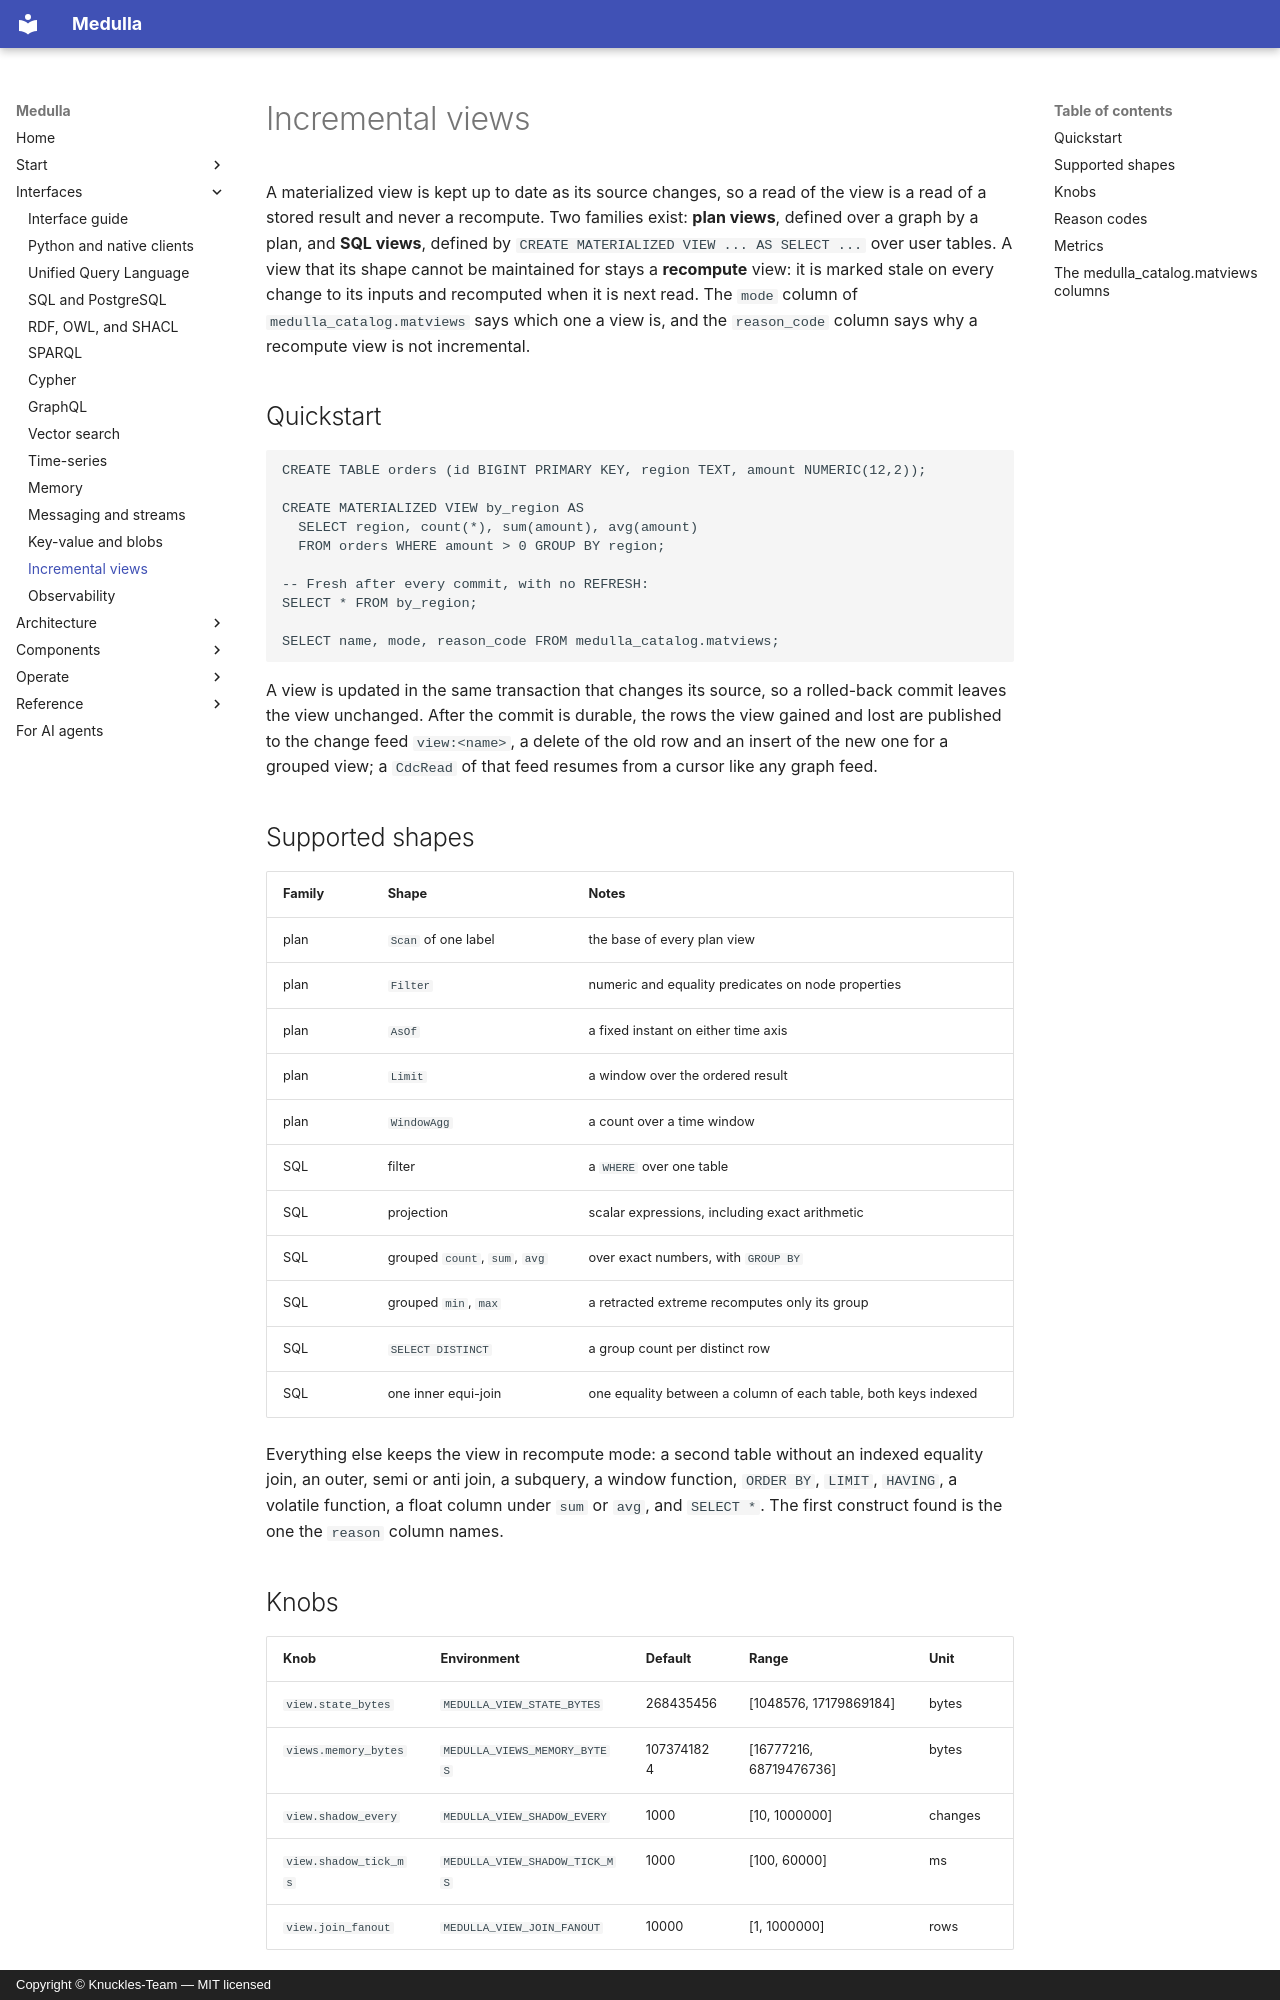

repository: Knuckles-Team/medulla · page: interfaces/incremental-views/index.html · generator: mkdocs · copyright: Copyright © Knuckles-Team — MIT licensed

# Incremental views

A materialized view is kept up to date as its source changes, so a read of the view is a read of a
stored result and never a recompute. Two families exist: **plan views**, defined over a graph by a
plan, and **SQL views**, defined by `CREATE MATERIALIZED VIEW ... AS SELECT ...` over user tables.
A view that its shape cannot be maintained for stays a **recompute** view: it is marked stale on
every change to its inputs and recomputed when it is next read. The `mode` column of
`medulla_catalog.matviews` says which one a view is, and the `reason_code` column says why a
recompute view is not incremental.

## Quickstart

```sql
CREATE TABLE orders (id BIGINT PRIMARY KEY, region TEXT, amount NUMERIC(12,2));

CREATE MATERIALIZED VIEW by_region AS
  SELECT region, count(*), sum(amount), avg(amount)
  FROM orders WHERE amount > 0 GROUP BY region;

-- Fresh after every commit, with no REFRESH:
SELECT * FROM by_region;

SELECT name, mode, reason_code FROM medulla_catalog.matviews;
```

A view is updated in the same transaction that changes its source, so a rolled-back commit leaves
the view unchanged. After the commit is durable, the rows the view gained and lost are published to
the change feed `view:<name>`, a delete of the old row and an insert of the new one for a grouped
view; a `CdcRead` of that feed resumes from a cursor like any graph feed.

## Supported shapes

| Family | Shape | Notes |
|--------|-------|-------|
| plan | `Scan` of one label | the base of every plan view |
| plan | `Filter` | numeric and equality predicates on node properties |
| plan | `AsOf` | a fixed instant on either time axis |
| plan | `Limit` | a window over the ordered result |
| plan | `WindowAgg` | a count over a time window |
| SQL | filter | a `WHERE` over one table |
| SQL | projection | scalar expressions, including exact arithmetic |
| SQL | grouped `count`, `sum`, `avg` | over exact numbers, with `GROUP BY` |
| SQL | grouped `min`, `max` | a retracted extreme recomputes only its group |
| SQL | `SELECT DISTINCT` | a group count per distinct row |
| SQL | one inner equi-join | one equality between a column of each table, both keys indexed |

Everything else keeps the view in recompute mode: a second table without an indexed equality join,
an outer, semi or anti join, a subquery, a window function, `ORDER BY`, `LIMIT`, `HAVING`, a
volatile function, a float column under `sum` or `avg`, and `SELECT *`. The first construct found
is the one the `reason` column names.
